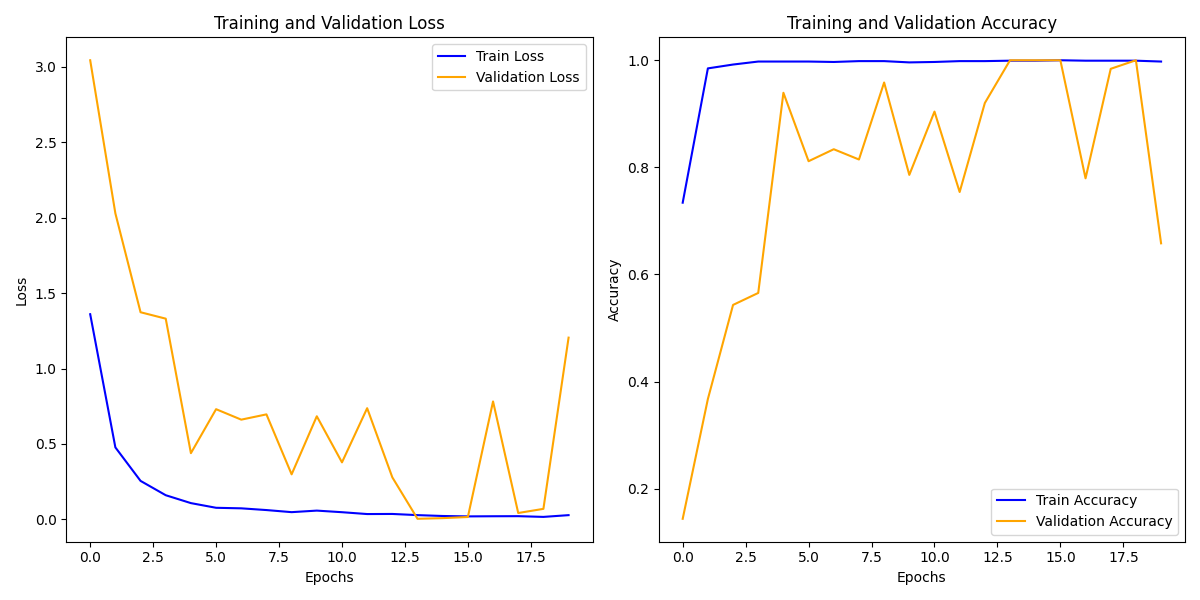

The file beside this chart, header and first rows:
train_loss, train_acc, val_loss, val_acc
1.36, 0.734, 3.044, 0.1438
0.4769, 0.9848, 2.029, 0.3674
0.2548, 0.992, 1.373, 0.5431
0.1598, 0.9976, 1.331, 0.5655
0.1075, 0.9976, 0.4386, 0.9393
0.07645, 0.9976, 0.7303, 0.8115
0.07285, 0.9968, 0.6609, 0.8339
0.06138, 0.9984, 0.6959, 0.8147
0.04753, 0.9984, 0.2982, 0.9585
0.05775, 0.996, 0.6834, 0.7859
0.04719, 0.9968, 0.3776, 0.9042
0.03494, 0.9984, 0.7369, 0.754
0.03558, 0.9984, 0.2782, 0.9201
0.02783, 0.9992, 0.003473, 1.0
0.02206, 0.9992, 0.007843, 1.0
0.01942, 1.0, 0.01533, 1.0
0.02037, 0.9992, 0.7816, 0.7796
0.02087, 0.9992, 0.0419, 0.984
0.01606, 0.9992, 0.06933, 1.0
0.02769, 0.9976, 1.205, 0.6581
